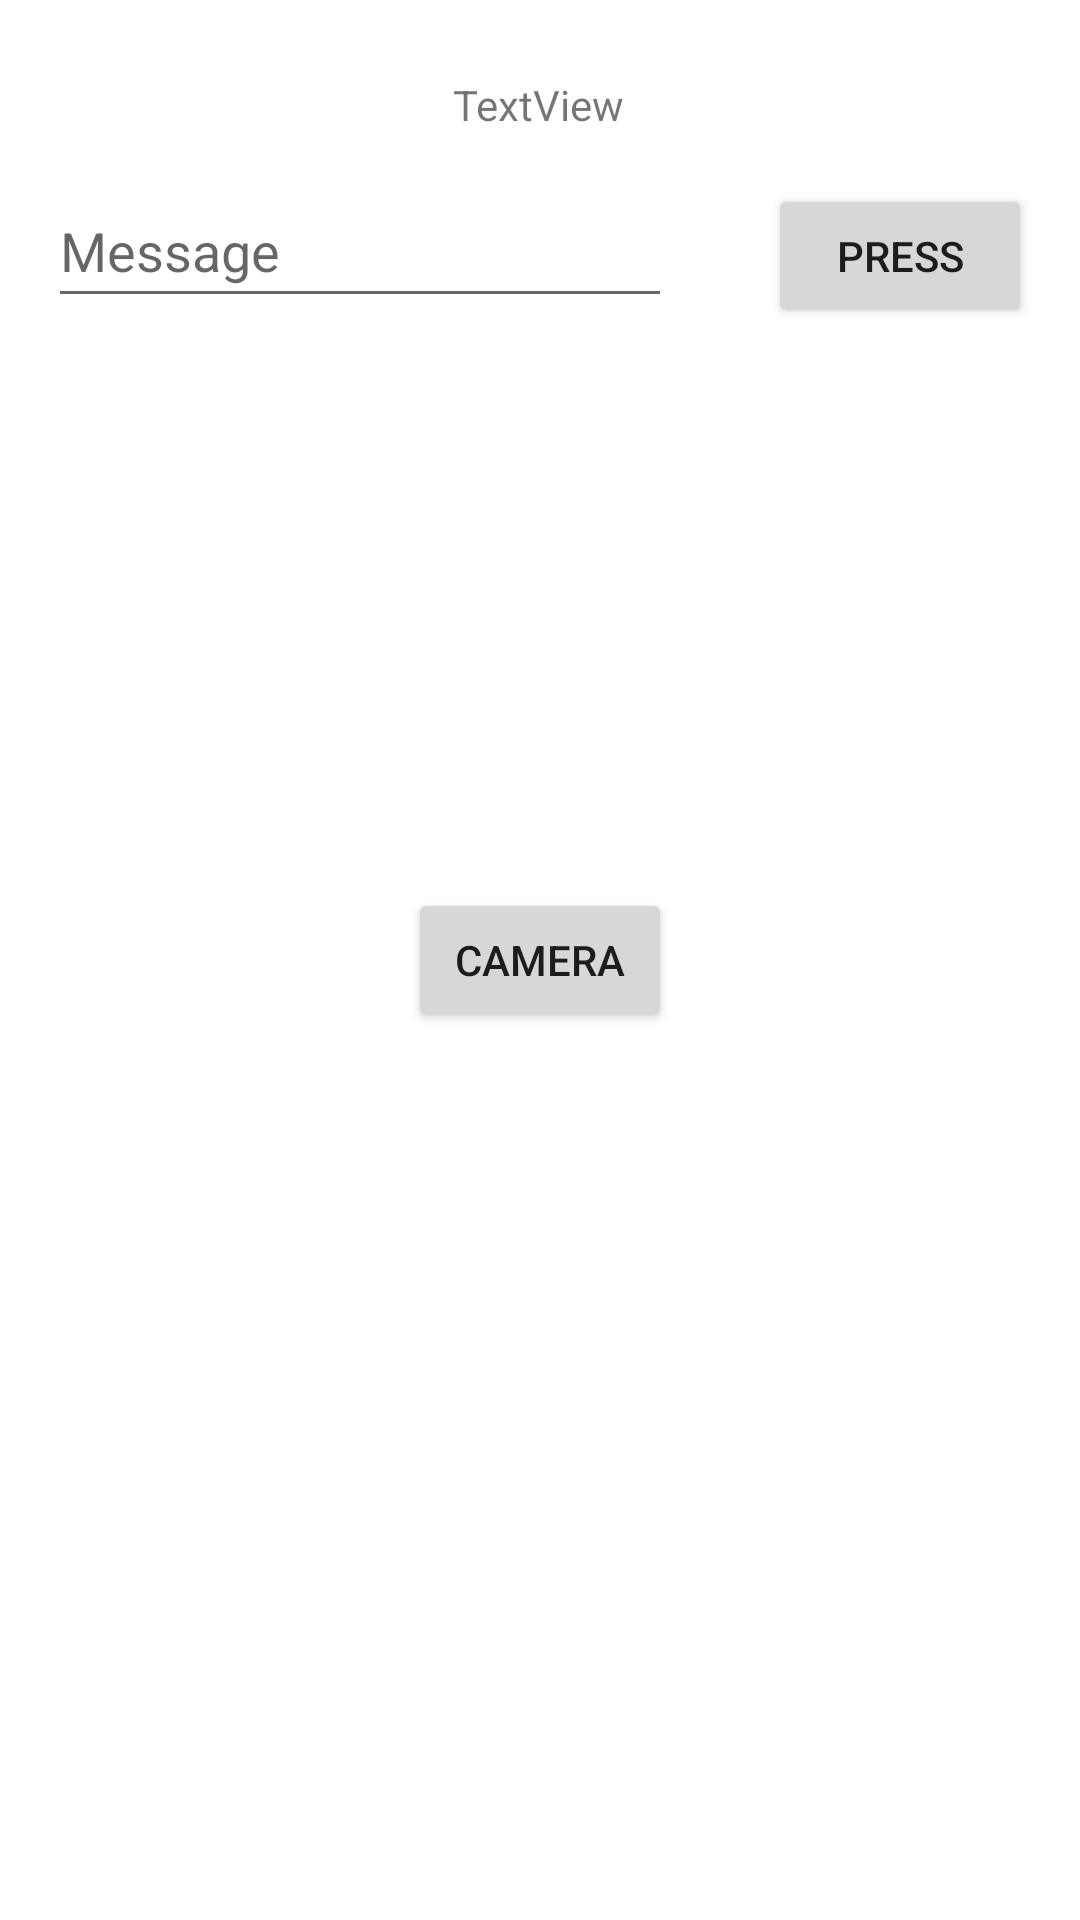

Produce the Android XML layout that renders to this screen, including the resource entries it uses.
<!-- AndroidManifest.xml: application theme Theme.Guia_3 -->
<!-- res/layout/activity_diseno.xml -->
<?xml version="1.0" encoding="utf-8"?>
<androidx.constraintlayout.widget.ConstraintLayout xmlns:android="http://schemas.android.com/apk/res/android"
    xmlns:app="http://schemas.android.com/apk/res-auto"
    xmlns:tools="http://schemas.android.com/tools"
    android:layout_width="match_parent"
    android:layout_height="match_parent"
    android:onClick="sendMessage2"
    tools:context=".Diseno">

    <EditText
        android:id="@+id/txtPrueba"
        android:layout_width="0dp"
        android:layout_height="wrap_content"
        android:layout_marginStart="16dp"
        android:layout_marginEnd="16dp"
        android:autofillHints=""
        android:ems="10"
        android:hint="@string/mensaje"
        android:inputType="textPersonName"
        android:minHeight="48dp"
        app:layout_constraintBottom_toBottomOf="parent"
        app:layout_constraintEnd_toStartOf="@+id/btnPrueba"
        app:layout_constraintHorizontal_bias="0.5"
        app:layout_constraintStart_toStartOf="parent"
        app:layout_constraintTop_toTopOf="parent"
        app:layout_constraintVertical_bias="0.098" />

    <Button
        android:id="@+id/btnPrueba"
        android:layout_width="wrap_content"
        android:layout_height="wrap_content"
        android:layout_marginStart="16dp"
        android:layout_marginEnd="16dp"
        android:onClick="sendMessage2"
        android:text="@string/btnText"
        app:layout_constraintBaseline_toBaselineOf="@+id/txtPrueba"
        app:layout_constraintEnd_toEndOf="parent"
        app:layout_constraintHorizontal_bias="0.5"
        app:layout_constraintStart_toEndOf="@+id/txtPrueba" />

    <TextView
        android:id="@+id/txtemail"
        android:layout_width="wrap_content"
        android:layout_height="wrap_content"
        android:text="TextView"
        app:layout_constraintBottom_toBottomOf="parent"
        app:layout_constraintEnd_toEndOf="parent"
        app:layout_constraintHorizontal_bias="0.498"
        app:layout_constraintStart_toStartOf="parent"
        app:layout_constraintTop_toTopOf="parent"
        app:layout_constraintVertical_bias="0.041" />

    <Button
        android:id="@+id/btnOpenCamera"
        android:layout_width="wrap_content"
        android:layout_height="wrap_content"
        android:onClick="openCamera"
        android:text="@string/Camara"
        app:layout_constraintBottom_toBottomOf="parent"
        app:layout_constraintEnd_toEndOf="parent"
        app:layout_constraintStart_toStartOf="parent"
        app:layout_constraintTop_toTopOf="parent" />
</androidx.constraintlayout.widget.ConstraintLayout>
<!-- resources referenced by this layout -->
<resources>
  <string name="Camara">Camera</string>
  <string name="btnText">Press</string>
  <string name="mensaje">Message</string>
  <style name="Theme.Guia_3" parent="Theme.MaterialComponents.DayNight.DarkActionBar">
          
          <item name="colorPrimary">@color/purple_500</item>
          <item name="colorPrimaryVariant">@color/purple_700</item>
          <item name="colorOnPrimary">@color/white</item>
          
          <item name="colorSecondary">@color/teal_200</item>
          <item name="colorSecondaryVariant">@color/teal_700</item>
          <item name="colorOnSecondary">@color/black</item>
          
          <item name="android:statusBarColor">?attr/colorPrimaryVariant</item>
          
      </style>
  <!-- not gathered from this repository: default colours our renderer supplied (Android Studio template values) -->
  <color name="purple_500">#FF6200EE</color>
  <color name="purple_700">#FF3700B3</color>
  <color name="teal_200">#FF03DAC5</color>
  <color name="teal_700">#FF018786</color>
  <color name="black">#FF000000</color>
  <color name="white">#FFFFFFFF</color>
</resources>
